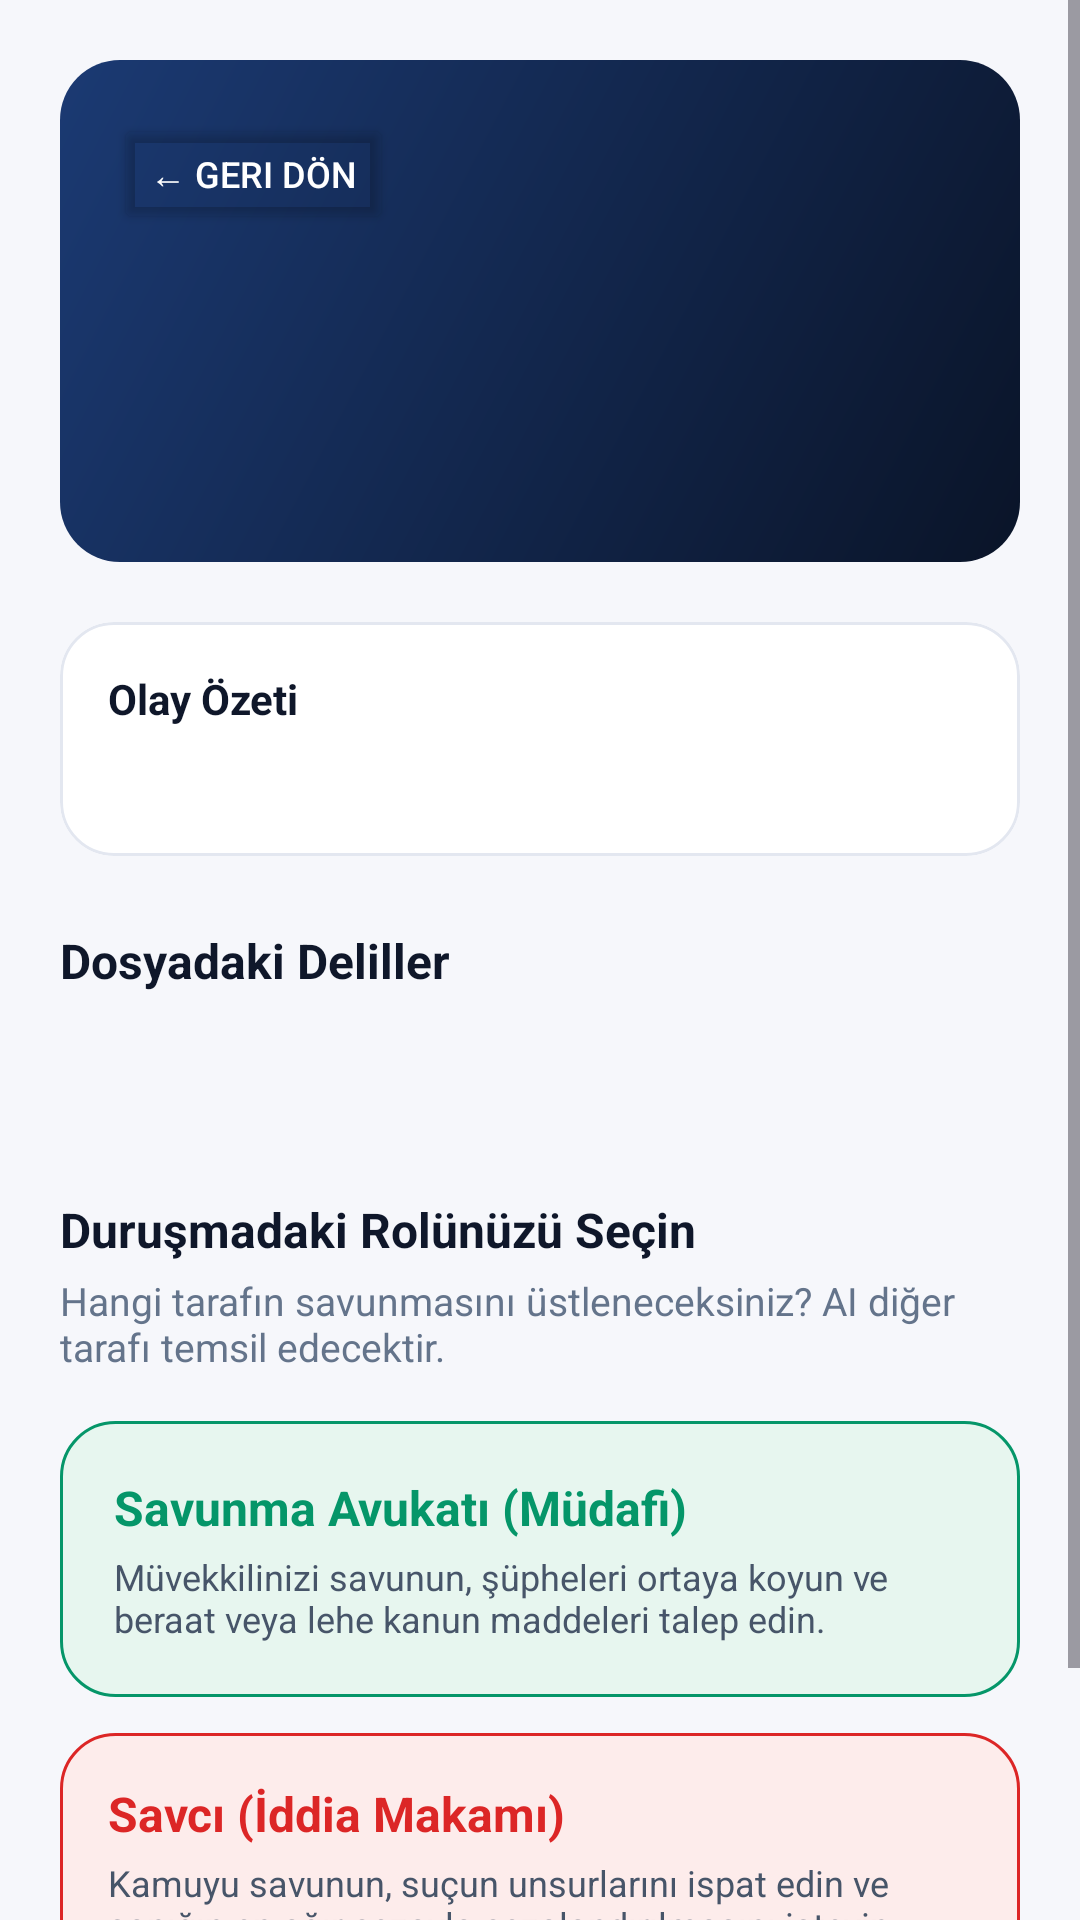

Write the Android layout XML for this screen, with the resource values it uses.
<!-- AndroidManifest.xml: application theme Theme.Lexio -->
<!-- res/layout/layout_case_detail.xml -->
<?xml version="1.0" encoding="utf-8"?>
<ScrollView xmlns:android="http://schemas.android.com/apk/res/android"
    xmlns:tools="http://schemas.android.com/tools"
    xmlns:app="http://schemas.android.com/apk/res-auto"
    android:layout_width="match_parent"
    android:layout_height="match_parent"
    android:fillViewport="true"
    android:background="@color/bg_dark">

    <LinearLayout
        android:layout_width="match_parent"
        android:layout_height="wrap_content"
        android:orientation="vertical"
        android:padding="20dp">

        
        <LinearLayout
            android:layout_width="match_parent"
            android:layout_height="wrap_content"
            android:background="@drawable/bg_hero"
            android:orientation="vertical"
            android:padding="18dp">

            <Button
                android:id="@+id/btnBackToCases"
                android:layout_width="wrap_content"
                android:layout_height="40dp"
                android:backgroundTint="@color/transparent"
                android:insetTop="0dp"
                android:insetBottom="0dp"
                android:text="@string/case_detail_back"
                android:textColor="@color/white"
                android:textSize="12sp"
                app:cornerRadius="20dp"
                app:icon="@drawable/ic_back"
                app:iconGravity="textStart"
                app:iconPadding="6dp"
                app:iconSize="18dp"
                app:iconTint="@color/white"
                app:strokeColor="#55FFFFFF"
                app:strokeWidth="1dp" />

            <TextView
                android:id="@+id/tvDetailTitle"
                android:layout_width="match_parent"
                android:layout_height="wrap_content"
                android:layout_marginTop="18dp"
                android:fontFamily="sans-serif-black"
                android:lineSpacingMultiplier="1.05"
                android:textColor="@color/white"
                android:textSize="26sp"
                tools:text="Kasten Adam Öldürmeye Teşebbüs" />

            <TextView
                android:id="@+id/tvDetailRef"
                android:layout_width="wrap_content"
                android:layout_height="wrap_content"
                android:layout_marginTop="12dp"
                android:background="@drawable/bg_chip_live"
                android:paddingHorizontal="12dp"
                android:paddingVertical="5dp"
                android:textColor="@color/white"
                android:textSize="12sp"
                android:textStyle="bold"
                tools:text="Yargıtay Emsal Kararı — TCK m.81" />
        </LinearLayout>

        
        <com.google.android.material.card.MaterialCardView
            android:layout_width="match_parent"
            android:layout_height="wrap_content"
            android:layout_marginTop="20dp"
            app:cardBackgroundColor="@color/card_bg"
            app:cardCornerRadius="18dp"
            app:cardElevation="0dp"
            app:strokeColor="@color/card_border"
            app:strokeWidth="1dp">

            <LinearLayout
                android:layout_width="match_parent"
                android:layout_height="wrap_content"
                android:orientation="vertical"
                android:padding="16dp">

                <TextView
                    android:layout_width="wrap_content"
                    android:layout_height="wrap_content"
                    android:text="@string/case_detail_summary_header"
                    android:textColor="@color/text_primary"
                    android:textSize="14sp"
                    android:textStyle="bold" />

                <TextView
                    android:id="@+id/tvDetailFullText"
                    android:layout_width="match_parent"
                    android:layout_height="wrap_content"
                    android:layout_marginTop="8dp"
                    tools:text="Sanık A.K., komşusu B.T. ile çıkan arazi anlaşmazlığı nedeniyle tartışmış..."
                    android:textColor="@color/text_secondary"
                    android:textSize="14sp"
                    android:lineSpacingMultiplier="1.2" />
            </LinearLayout>
        </com.google.android.material.card.MaterialCardView>

        
        <TextView
            android:layout_width="wrap_content"
            android:layout_height="wrap_content"
            android:layout_marginTop="24dp"
            android:text="@string/case_evidence_header"
            android:textColor="@color/text_primary"
            android:textSize="16sp"
            android:textStyle="bold" />

        <LinearLayout
            android:id="@+id/llEvidenceContainer"
            android:layout_width="match_parent"
            android:layout_height="wrap_content"
            android:orientation="vertical"
            android:layout_marginTop="8dp"
            android:background="@drawable/bg_card_round"
            android:padding="16dp"
            android:elevation="0dp" />

        
        <TextView
            android:layout_width="wrap_content"
            android:layout_height="wrap_content"
            android:layout_marginTop="28dp"
            android:text="@string/case_detail_role_header"
            android:textColor="@color/text_primary"
            android:textSize="16sp"
            android:textStyle="bold" />

        <TextView
            android:layout_width="wrap_content"
            android:layout_height="wrap_content"
            android:layout_marginTop="4dp"
            android:text="@string/case_detail_role_prompt"
            android:textColor="@color/text_muted"
            android:textSize="13sp" />

        <LinearLayout
            android:layout_width="match_parent"
            android:layout_height="wrap_content"
            android:orientation="vertical"
            android:layout_marginTop="16dp"
            android:layout_marginBottom="32dp">

            
            <LinearLayout
                android:id="@+id/btnChooseDefense"
                android:layout_width="match_parent"
                android:layout_height="wrap_content"
                android:orientation="vertical"
                android:padding="18dp"
                android:background="@drawable/bg_role_defense"
                android:clickable="true"
                android:focusable="true">

                <TextView
                    android:layout_width="wrap_content"
                    android:layout_height="wrap_content"
                    android:text="@string/case_detail_defense_title"
                    android:textColor="@color/defense_green"
                    android:textSize="16sp"
                    android:textStyle="bold" />

                <TextView
                    android:layout_width="wrap_content"
                    android:layout_height="wrap_content"
                    android:layout_marginTop="4dp"
                    android:text="@string/case_detail_defense_desc"
                    android:textColor="@color/text_secondary"
                    android:textSize="12sp" />
            </LinearLayout>

            
            <LinearLayout
                android:id="@+id/btnChooseProsecution"
                android:layout_width="match_parent"
                android:layout_height="wrap_content"
                android:orientation="vertical"
                android:padding="16dp"
                android:layout_marginTop="12dp"
                android:background="@drawable/bg_role_prosecution"
                android:clickable="true"
                android:focusable="true">

                <TextView
                    android:layout_width="wrap_content"
                    android:layout_height="wrap_content"
                    android:text="@string/case_detail_prosecution_title"
                    android:textColor="@color/prosecution_red"
                    android:textSize="16sp"
                    android:textStyle="bold" />

                <TextView
                    android:layout_width="wrap_content"
                    android:layout_height="wrap_content"
                    android:layout_marginTop="4dp"
                    android:text="@string/case_detail_prosecution_desc"
                    android:textColor="@color/text_secondary"
                    android:textSize="12sp" />
            </LinearLayout>
        </LinearLayout>

        
        <com.google.android.gms.ads.AdView
            android:id="@+id/adView"
            android:layout_width="match_parent"
            android:layout_height="wrap_content"
            android:layout_gravity="center"
            app:adSize="BANNER"
            app:adUnitId="ca-app-pub-4674211063760769/4886149685" />

    </LinearLayout>
</ScrollView>
<!-- resources referenced by this layout -->
<resources>
  <color name="bg_dark">#F6F7FB</color>
  <color name="card_bg">#FFFFFF</color>
  <color name="card_border">#E3E7F0</color>
  <color name="defense_green">#059669</color>
  <color name="prosecution_red">#dc2626</color>
  <color name="text_muted">#64748B</color>
  <color name="text_primary">#0F172A</color>
  <color name="text_secondary">#475569</color>
  <color name="transparent">#00000000</color>
  <color name="white">#ffffff</color>
  <!-- drawable bg_hero (drawable) -->
  <?xml version="1.0" encoding="utf-8"?>
  <shape xmlns:android="http://schemas.android.com/apk/res/android" android:shape="rectangle">
      <gradient android:angle="315" android:startColor="#1B3A73" android:endColor="#0A1428" />
      <corners android:radius="20dp" />
  </shape>
  <!-- drawable bg_role_defense (drawable) -->
  <?xml version="1.0" encoding="utf-8"?>
  <ripple xmlns:android="http://schemas.android.com/apk/res/android"
      android:color="@color/ripple_overlay">
      <item>
          <shape android:shape="rectangle">
              <solid android:color="@color/role_defense_bg" />
              <corners android:radius="18dp" />
              <stroke android:width="1dp" android:color="@color/defense_green" />
          </shape>
      </item>
  </ripple>
  <!-- drawable bg_role_prosecution (drawable) -->
  <?xml version="1.0" encoding="utf-8"?>
  <ripple xmlns:android="http://schemas.android.com/apk/res/android"
      android:color="@color/ripple_overlay">
      <item>
          <shape android:shape="rectangle">
              <solid android:color="@color/role_prosecution_bg" />
              <corners android:radius="18dp" />
              <stroke android:width="1dp" android:color="@color/prosecution_red" />
          </shape>
      </item>
  </ripple>
  <string name="case_detail_back">← Geri Dön</string>
  <string name="case_detail_defense_desc">Müvekkilinizi savunun, şüpheleri ortaya koyun ve beraat veya lehe kanun maddeleri talep edin.</string>
  <string name="case_detail_defense_title">Savunma Avukatı (Müdafi)</string>
  <string name="case_detail_prosecution_desc">Kamuyu savunun, suçun unsurlarını ispat edin ve sanığın en ağır cezayla cezalandırılmasını isteyin.</string>
  <string name="case_detail_prosecution_title">Savcı (İddia Makamı)</string>
  <string name="case_detail_role_header">Duruşmadaki Rolünüzü Seçin</string>
  <string name="case_detail_role_prompt">Hangi tarafın savunmasını üstleneceksiniz? AI diğer tarafı temsil edecektir.</string>
  <string name="case_detail_summary_header">Olay Özeti</string>
  <string name="case_evidence_header">Dosyadaki Deliller</string>
  <style name="Theme.Lexio" parent="Theme.Material3.DayNight.NoActionBar">
          <item name="android:windowBackground">@color/bg_dark</item>
          <item name="android:statusBarColor">@color/bg_dark</item>
          <item name="android:navigationBarColor">@color/bg_dark</item>
          <item name="android:windowLightStatusBar">true</item>
          <item name="android:windowLightNavigationBar">true</item>
          <item name="colorPrimary">@color/accent_primary</item>
          <item name="colorSecondary">@color/accent_secondary</item>
      </style>
  <color name="ripple_overlay">#1a000000</color>
  <color name="role_defense_bg">#e7f6ef</color>
  <color name="role_prosecution_bg">#fdeceb</color>
  <color name="accent_primary">#f97316</color>
  <color name="accent_secondary">#ea580c</color>
</resources>
